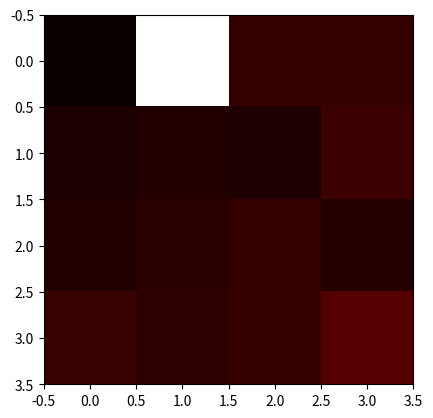

Write the Python code that produced this figure.
import numpy as np
import matplotlib.pyplot as plt

f1_val_errors = np.array([[0.08709891, 0.08558181, 0.10152956, 0.09943398],
 [0.04697868, 0.04824107, 0.05069744, 0.05347855],
 [0.0716501, 0.07330044, 0.07347904, 0.07492599],
 [0.05498801, 0.04810503, 0.04688598, 0.04599991]])

f2_val_errors = np.array([[ 0.02136804,  0.15908674,  0.03, 0.03],
 [ 0.02557761,  0.02643157,  0.02583188,  0.03168853],
 [ 0.02666681,  0.02787745,  0.03036656,  0.02694039],
 [ 0.03148259,  0.028654,    0.03104081,  0.03658469]])

result1 = np.where(f1_val_errors == np.amin(f1_val_errors))
result2 = np.where(f2_val_errors == np.amin(f2_val_errors))

print("f1_min_index: ", result1)
print("f2_min_index: ", result2)

plt.imshow(f1_val_errors, cmap='hot', interpolation='nearest')
plt.show()

plt.imshow(f2_val_errors, cmap='hot', interpolation='nearest')
plt.show()